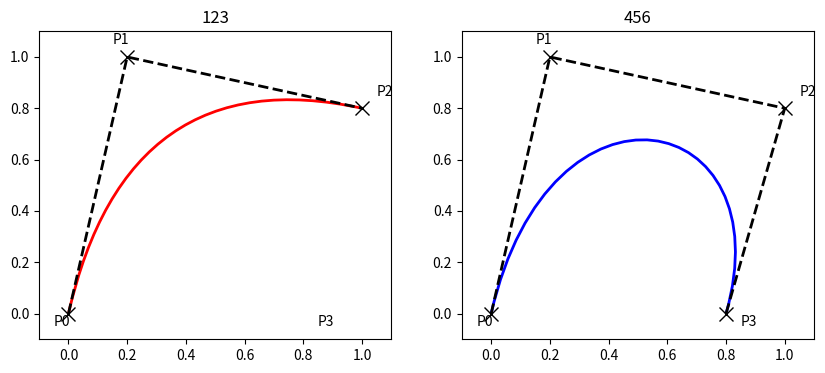

Source code (Python):
import matplotlib 
import matplotlib.pyplot as plt
from matplotlib.patches import Wedge
import numpy as np
import matplotlib.pyplot as plt
from matplotlib.path import Path   # Path 对象
import matplotlib.patches as patches

fig, (ax1,ax2) = plt.subplots(1, 2, figsize = (10,4))

p1 = np.array([0., 0.])
p2 = np.array([0.2, 1.])
p3 = np.array([1., 0.8])
p4 = np.array([0.8, 0.])
vert1 = [p1,p2,p3]
code1 = [Path.MOVETO, Path.CURVE3, Path.CURVE3]
path1 = Path(vert1, code1)
patch1 = patches.PathPatch(path1, ec='r', fc='None', lw=2)
ax1.add_patch(patch1)
xs1, ys1 = zip(*vert1)
ax1.plot(xs1, ys1, 'x--', lw=2, color='black', ms=10)
ax1.text(-0.05, -0.05, 'P0')
ax1.text(0.15, 1.05, 'P1')
ax1.text(1.05, 0.85, 'P2')
ax1.text(0.85, -0.05, 'P3')
ax1.set_xlim(-0.1, 1.1)
ax1.set_ylim(-0.1, 1.1)
ax1.set_title('123')

vert2 = [p1,p2,p3,p4]
code2 = [Path.MOVETO, Path.CURVE4, Path.CURVE4, Path.CURVE4]
path2 = Path(vert2, code2)
patch2 = patches.PathPatch(path2, ec='b', fc='None', lw=2)
ax2.add_patch(patch2)
xs2, ys2 = zip(*vert2)
ax2.plot(xs2, ys2, 'x--', lw=2, color='black', ms=10)
ax2.text(-0.05, -0.05, 'P0')
ax2.text(0.15, 1.05, 'P1')
ax2.text(1.05, 0.85, 'P2')
ax2.text(0.85, -0.05, 'P3')
ax2.set_xlim(-0.1, 1.1)
ax2.set_ylim(-0.1, 1.1)
ax2.set_title('456')

plt.show()
